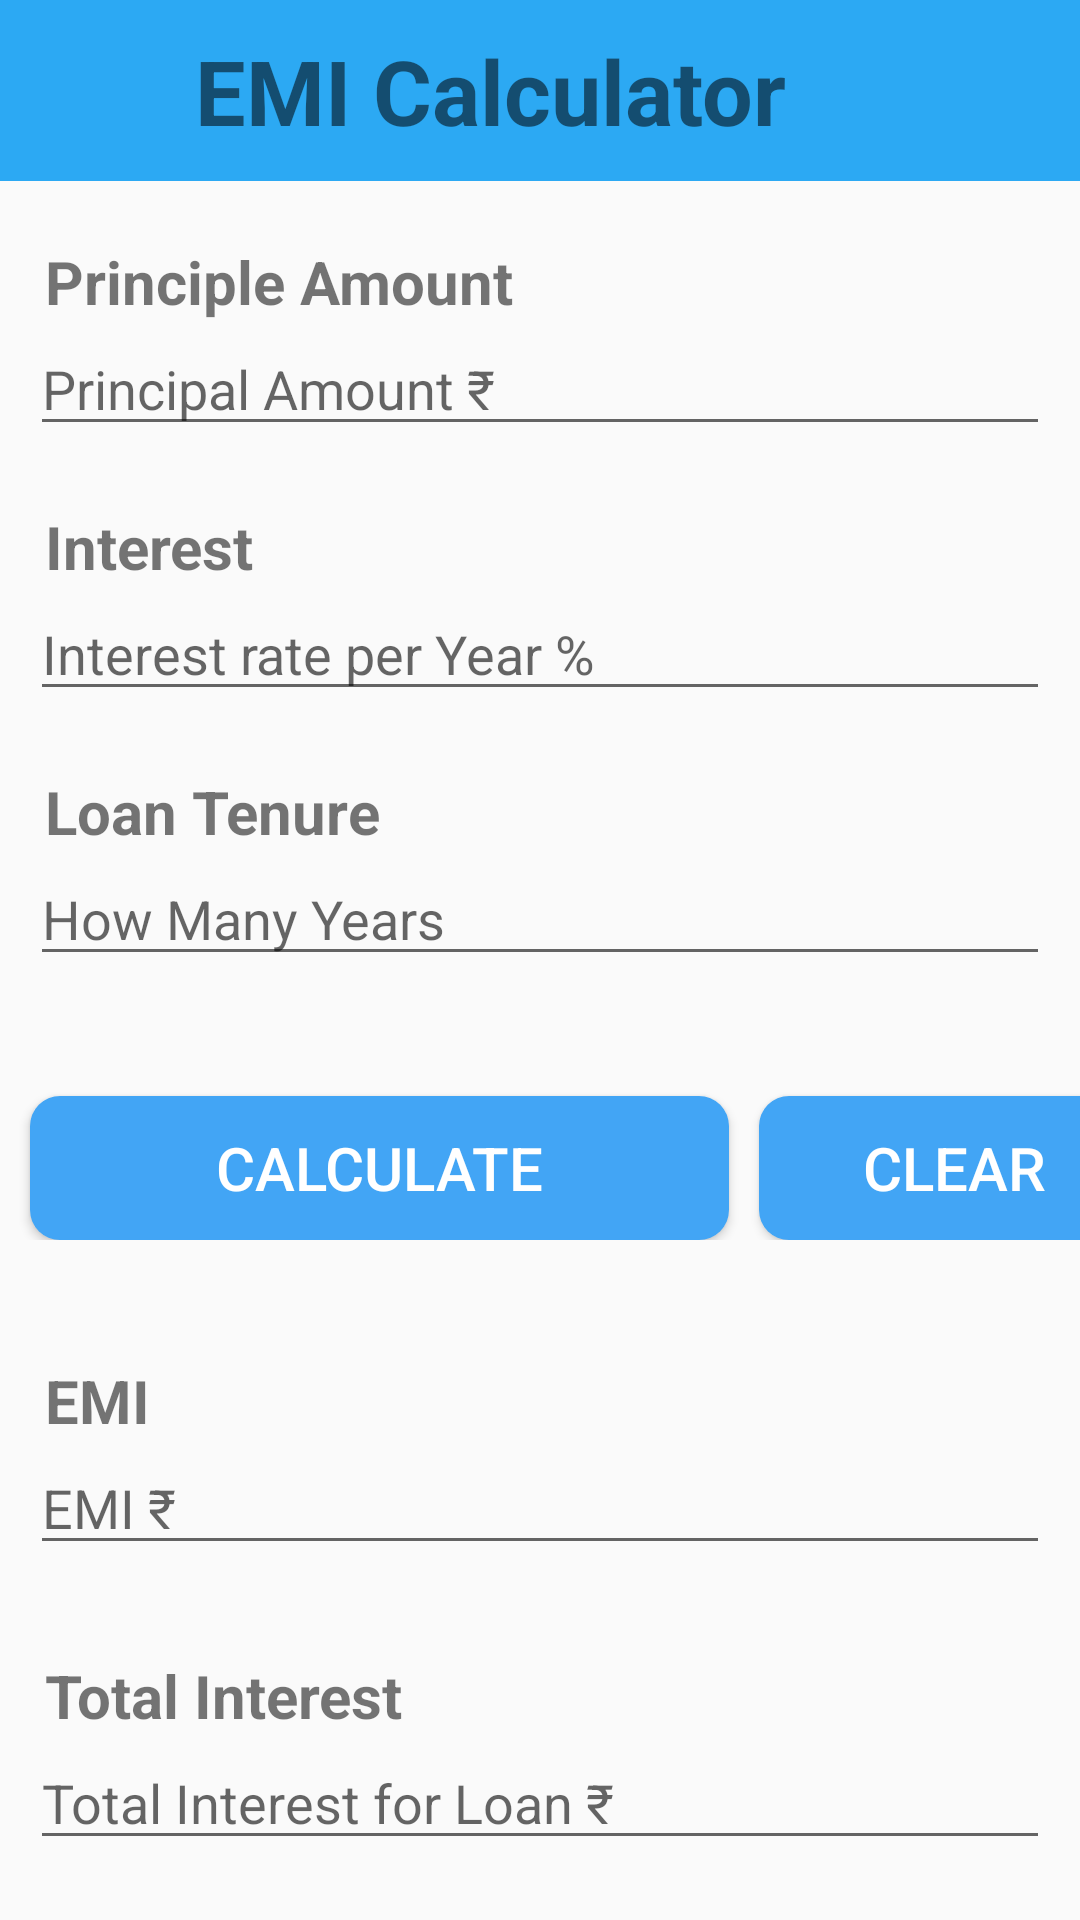

Reconstruct the res/layout file that produces this screen, plus the resources it refers to.
<!-- AndroidManifest.xml: application theme Theme.EMICalculator2 -->
<!-- res/layout/activity_emi_calculator.xml -->
<?xml version="1.0" encoding="utf-8"?>
<LinearLayout xmlns:android="http://schemas.android.com/apk/res/android"
    xmlns:app="http://schemas.android.com/apk/res-auto"
    xmlns:tools="http://schemas.android.com/tools"
    android:layout_width="match_parent"
    android:layout_height="match_parent"
    android:orientation="vertical"
    tools:context=".EMI_CalculatorActivity">

    <LinearLayout
        android:layout_width="match_parent"
        android:layout_height="wrap_content"
        android:background="#2CA9F3"
        app:layout_behavior="@string/appbar_scrolling_view_behavior">


        <ImageView
            android:layout_width="55dp"
            android:layout_height="20dp"

            android:layout_marginTop="20dp"
            android:src="@drawable/back" />

        <TextView
            android:layout_width="273dp"
            android:layout_height="wrap_content"
            android:layout_margin="10dp"
            android:text="@string/emi_calcu"
            android:textSize="30sp"
            android:textStyle="bold"/>
    </LinearLayout>



    <LinearLayout
        android:id="@+id/input_layout_principal"
        android:layout_width="match_parent"
        android:layout_height="wrap_content"
        android:orientation="vertical">

        <TextView
            android:layout_width="wrap_content"
            android:layout_height="wrap_content"
            android:layout_marginTop="20dp"
            android:layout_marginHorizontal="15dp"
            android:text="@string/emi_principle"
            android:textSize="20sp"
            android:textStyle="bold"/>


        <EditText
            android:id="@+id/principal"
            android:layout_width="match_parent"
            android:layout_height="wrap_content"
            android:layout_marginHorizontal="10dp"

            android:digits="0123456789."
            android:hint="@string/hint_principal"
            android:inputType="number"
            android:singleLine="true" />

    </LinearLayout>


    <LinearLayout
        android:id="@+id/input_layout_interest"
        android:layout_width="match_parent"
        android:layout_height="wrap_content"
        android:orientation="vertical">

        <TextView
            android:layout_width="wrap_content"
            android:layout_height="wrap_content"
            android:layout_marginHorizontal="15dp"
            android:layout_marginTop="20dp"
            android:text="@string/emi_interest"
            android:textSize="20sp"
            android:textStyle="bold"/>

        <EditText
            android:id="@+id/interest"
            android:layout_width="match_parent"
            android:layout_height="wrap_content"
            android:layout_marginHorizontal="10dp"
            android:digits="0123456789."
            android:hint="@string/hint_interest"
            android:inputType="number"
            android:singleLine="true" />

    </LinearLayout>

    <LinearLayout
        android:id="@+id/input_layout_tenure"
        android:layout_width="match_parent"
        android:layout_height="wrap_content"
        android:orientation="vertical">


        <TextView
            android:layout_width="wrap_content"
            android:layout_height="wrap_content"
            android:layout_marginHorizontal="15dp"
            android:text="@string/emi_loan"
            android:layout_marginTop="20dp"
            android:textSize="20sp"
            android:textStyle="bold"/>
        <EditText
            android:id="@+id/years"
            android:layout_width="match_parent"
            android:layout_height="wrap_content"
            android:layout_marginHorizontal="10dp"
            android:digits="0123456789."
            android:hint="@string/hint_years"
            android:inputType="number" />
    </LinearLayout>

    <LinearLayout

        android:layout_width="match_parent"
        android:layout_height="wrap_content">


        <Button
            android:id="@+id/btn_calculate2"
            android:layout_width="233dp"
            android:layout_height="wrap_content"
            android:background="@drawable/button"

            android:layout_marginTop="40dp"
            android:layout_marginLeft="10dp"
            android:text="@string/emi_button1"
            android:textColor="@android:color/white"
            android:textSize="20sp" />

        <Button
            android:id="@+id/btn_calculate1"
            android:layout_width="130dp"
            android:layout_height="wrap_content"
            android:layout_marginHorizontal="10dp"
            android:layout_marginTop="40dp"
            android:layout_marginRight="10dp"
           android:background="@drawable/button"
            android:text="@string/emi_button2"
            android:textColor="@android:color/white"
            android:textSize="20sp" />

    </LinearLayout>
    <LinearLayout
        android:id="@+id/input_layout_emi"
        android:layout_width="match_parent"
        android:layout_height="wrap_content"
        android:layout_marginTop="40dp"
        android:orientation="vertical">

        <TextView
            android:layout_width="wrap_content"
            android:layout_height="wrap_content"
            android:text="@string/emi_emi"
            android:layout_marginHorizontal="15dp"
            android:textSize="20sp"
            android:textStyle="bold"/>

        <EditText
            android:id="@+id/emi"
            android:layout_width="match_parent"
            android:layout_height="wrap_content"
            android:layout_marginHorizontal="10dp"
            android:hint="@string/hint_emi"
            android:inputType="number"
            android:maxEms="0" />
    </LinearLayout>

    <LinearLayout
        android:id="@+id/input_layout_total_Interest"
        android:layout_width="match_parent"
        android:layout_height="wrap_content"
        android:layout_marginTop="10dp"
        android:orientation="vertical">

        <TextView
            android:layout_width="wrap_content"
            android:layout_height="wrap_content"
            android:text="@string/emi_total"
            android:layout_marginTop="20dp"
            android:layout_marginHorizontal="15dp"
            android:textSize="20sp"
            android:textStyle="bold"/>
        <EditText
            android:id="@+id/interest_total"
            android:layout_width="match_parent"
            android:layout_height="wrap_content"
            android:layout_marginHorizontal="10dp"
            android:hint="@string/hint_interest_total"
            android:inputType="number" />
    </LinearLayout>


</LinearLayout>
<!-- resources referenced by this layout -->
<resources>
  <!-- drawable button (drawable) -->
  <?xml version="1.0" encoding="utf-8"?>
  <shape xmlns:android="http://schemas.android.com/apk/res/android" android:shape="rectangle" android:padding="10dp">
  
      <solid android:color="#42A5F5"/> 
  
      <corners
          android:bottomRightRadius="10dp"
          android:bottomLeftRadius="10dp"
          android:topLeftRadius="10dp"
          android:topRightRadius="10dp"/>
  
  </shape>
  <string name="emi_button1">Calculate</string>
  <string name="emi_button2">Clear</string>
  <string name="emi_calcu">EMI Calculator</string>
  <string name="emi_emi">EMI</string>
  <string name="emi_interest">Interest</string>
  <string name="emi_loan">Loan Tenure</string>
  <string name="emi_principle">Principle Amount</string>
  <string name="emi_total">Total Interest</string>
  <string name="hint_emi">EMI ₹</string>
  <string name="hint_interest">Interest rate per Year %</string>
  <string name="hint_interest_total">Total Interest for Loan ₹</string>
  <string name="hint_principal">Principal Amount ₹</string>
  <string name="hint_years">How Many Years</string>
  <style name="Theme.EMICalculator2" parent="Base.Theme.EMICalculator2" />
  <style name="Base.Theme.EMICalculator2" parent="Theme.AppCompat.Light.NoActionBar">
          
          
      </style>
</resources>
